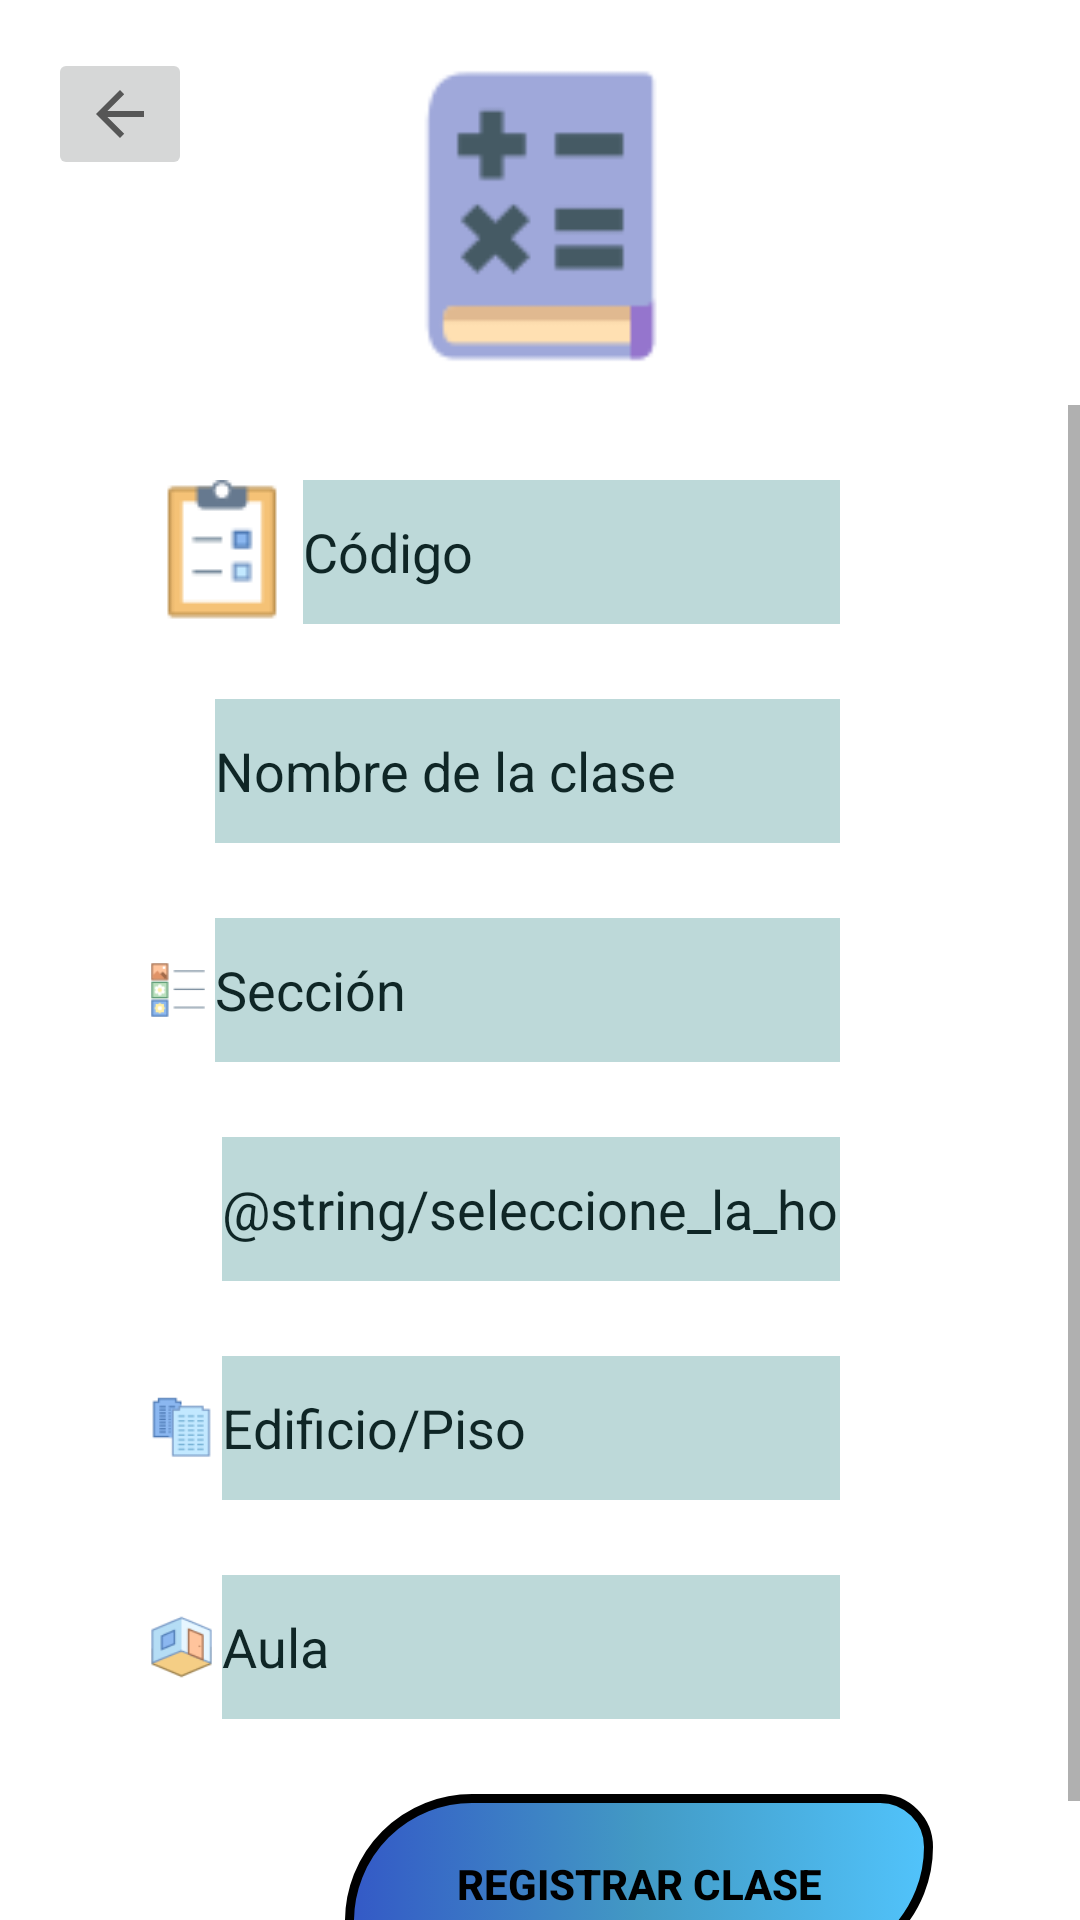

Reconstruct the res/layout file that produces this screen, plus the resources it refers to.
<!-- AndroidManifest.xml: application theme Theme.PDM_2022_I_L2_EQUIPO3 -->
<!-- res/layout/registrar_clase_fragment.xml -->
<?xml version="1.0" encoding="utf-8"?>
<androidx.constraintlayout.widget.ConstraintLayout xmlns:android="http://schemas.android.com/apk/res/android"
    xmlns:app="http://schemas.android.com/apk/res-auto"
    xmlns:tools="http://schemas.android.com/tools"
    android:id="@+id/registrar_clase"
    android:layout_width="match_parent"
    android:layout_height="match_parent"
    android:background="@drawable/fondo"
    tools:context=".ui.registrarclase.RegistrarClaseFragment">


    <ImageView
        android:id="@+id/ivclase"
        android:layout_width="121dp"
        android:layout_height="120dp"
        android:layout_marginTop="12dp"
        android:contentDescription="@string/imagen_clase"
        android:src="@drawable/ic_clase2"
        app:layout_constraintEnd_toEndOf="parent"
        app:layout_constraintStart_toStartOf="parent"
        app:layout_constraintTop_toTopOf="parent" />

    <ScrollView
        android:layout_marginTop="135dp"
        android:layout_width="match_parent"
        android:layout_height="match_parent">


        <LinearLayout
            android:layout_width="match_parent"
            android:layout_height="wrap_content"
            android:orientation="vertical">

            <LinearLayout
                android:layout_marginTop="25dp"
                android:layout_width="match_parent"
                android:layout_height="match_parent"
                android:orientation="horizontal">

                <ImageView
                    android:id="@+id/ivcodigo"
                    android:layout_width="wrap_content"
                    android:layout_height="wrap_content"
                    android:layout_marginStart="50dp"
                    android:contentDescription="@string/imagen_codigo"
                    android:src="@drawable/ic_codigo"
                    tools:ignore="ImageContrastCheck" />

                <EditText
                    android:id="@+id/txtCodigo"
                    android:layout_width="0dp"
                    android:layout_height="wrap_content"
                    android:layout_marginEnd="80dp"
                    android:layout_marginStart="3dp"
                    android:layout_weight="1"
                    android:background="#D6B1D2D2"
                    android:ems="10"
                    android:hint="@string/codigo"
                    android:inputType="textPersonName"
                    android:minHeight="48dp"
                    android:textColorHint="#ED011818"
                    android:importantForAutofill="no" />

            </LinearLayout>

            <LinearLayout
                android:layout_marginTop="25dp"
                android:layout_width="match_parent"
                android:layout_height="match_parent"
                android:orientation="horizontal">

                <ImageView
                    android:id="@+id/ivnombre"
                    android:layout_width="20dp"
                    android:layout_height="wrap_content"
                    android:layout_marginStart="50dp"
                    android:layout_weight="1"
                    android:src="@drawable/ic_nclase2"
                    android:contentDescription="@string/imagen_nombre_clase" />

                <EditText
                    android:id="@+id/txtNombreClase"
                    android:layout_width="wrap_content"
                    android:layout_height="wrap_content"
                    android:layout_marginEnd="80dp"
                    android:layout_weight="1"
                    android:layout_marginStart="3dp"
                    android:background="#D6B1D2D2"
                    android:ems="10"
                    android:hint="@string/nombre_de_la_clase"
                    android:inputType="textPersonName"
                    android:minHeight="48dp"
                    android:textColorHint="#ED011818"
                    android:importantForAutofill="no" />
            </LinearLayout>

            <LinearLayout
                android:layout_marginTop="25dp"
                android:layout_width="match_parent"
                android:layout_height="match_parent"
                android:orientation="horizontal">

                <ImageView
                    android:id="@+id/ivseccion"
                    android:layout_marginStart="50dp"
                    android:layout_width="20dp"
                    android:layout_height="wrap_content"
                    android:layout_weight="1"
                    android:src="@drawable/ic_seccion"
                    android:contentDescription="@string/imagen_seccion" />

                <EditText
                    android:id="@+id/txtSeccion"
                    android:layout_width="wrap_content"
                    android:layout_height="wrap_content"
                    android:layout_marginEnd="80dp"
                    android:layout_weight="1"
                    android:layout_marginStart="3dp"
                    android:background="#D6B1D2D2"
                    android:ems="10"
                    android:hint="@string/secci_n"
                    android:inputType="textPersonName"
                    android:minHeight="48dp"
                    android:textColorHint="#ED011818"
                    android:importantForAutofill="no" />
            </LinearLayout>

            <LinearLayout
                android:layout_marginTop="25dp"
                android:layout_width="match_parent"
                android:layout_height="match_parent"
                android:orientation="horizontal">

                <ImageView
                    android:id="@+id/ivhora"
                    android:layout_marginStart="50dp"
                    android:layout_width="25dp"
                    android:layout_height="wrap_content"
                    android:layout_weight="1"
                    android:src="@drawable/ic_hora"
                    android:contentDescription="@string/imagen_hora" />

                <EditText
                    android:id="@+id/txtHora"
                    android:layout_width="wrap_content"
                    android:layout_height="wrap_content"
                    android:layout_marginEnd="80dp"
                    android:layout_weight="1"
                    android:layout_marginStart="3dp"
                    android:ems="10"
                    android:focusable="false"
                    android:editable="false"
                    android:inputType="number"
                    android:hint="@string/seleccione_la_hora"
                    android:minHeight="48dp"
                    android:textColorHint="#ED011818"
                    android:background="#D6B1D2D2"
                    android:importantForAutofill="no"
                    tools:ignore="Deprecated" />
            </LinearLayout>

            <LinearLayout
                android:layout_marginTop="25dp"
                android:layout_width="match_parent"
                android:layout_height="match_parent"
                android:orientation="horizontal">

                <ImageView
                    android:id="@+id/ivedificio"
                    android:layout_marginStart="50dp"
                    android:layout_width="25dp"
                    android:layout_height="wrap_content"
                    android:layout_weight="1"
                    android:src="@drawable/ic_edificio_aula"
                    android:contentDescription="@string/imagen_edificio" />

                <EditText
                    android:id="@+id/txtEdificio"
                    android:layout_width="wrap_content"
                    android:layout_marginEnd="80dp"
                    android:layout_height="wrap_content"
                    android:layout_weight="1"
                    android:ems="10"
                    android:layout_marginStart="3dp"
                    android:inputType="textPersonName"
                    android:hint="@string/edificio_piso"
                    android:minHeight="48dp"
                    android:textColorHint="#ED011818"
                    android:background="#D6B1D2D2"
                    android:importantForAutofill="no" />
            </LinearLayout>

            <LinearLayout
                android:layout_marginTop="25dp"
                android:layout_width="match_parent"
                android:layout_height="match_parent"
                android:orientation="horizontal">

                <ImageView
                    android:id="@+id/ivaula"
                    android:layout_marginStart="50dp"
                    android:layout_width="25dp"
                    android:layout_height="wrap_content"
                    android:layout_weight="1"
                    android:src="@drawable/ic_aula"
                    android:contentDescription="@string/imagen_aula" />

                <EditText
                    android:id="@+id/txtAula"
                    android:layout_width="wrap_content"
                    android:layout_marginEnd="80dp"
                    android:layout_height="wrap_content"
                    android:layout_weight="1"
                    android:ems="10"
                    android:layout_marginStart="3dp"
                    android:inputType="textPersonName"
                    android:hint="@string/aula"
                    android:minHeight="48dp"
                    android:textColorHint="#ED011818"
                    android:background="#D6B1D2D2"
                    android:importantForAutofill="no" />
            </LinearLayout>

            <Button
                android:id="@+id/btnRegistrarClase"
                android:layout_width="196dp"
                android:layout_height="60dp"
                android:layout_marginStart="115dp"
                android:layout_marginTop="25dp"
                android:layout_marginBottom="25dp"
                android:drawableLeft="@drawable/ic_registrar_clase"
                android:background="@drawable/custom_button_alumno"
                android:text="@string/registrar_clase"
                android:textColor="@color/black"
                android:textStyle="bold"
                app:backgroundTint="@null"
                tools:ignore="RtlHardcoded" />

        </LinearLayout>
    </ScrollView>

    <ImageButton
        android:id="@+id/ivbtnRegresarC"
        android:layout_width="wrap_content"
        android:layout_height="wrap_content"
        android:layout_marginStart="16dp"
        android:layout_marginTop="16dp"
        android:src="?attr/homeAsUpIndicator"
        app:layout_constraintStart_toStartOf="parent"
        app:layout_constraintTop_toTopOf="parent"
        tools:ignore="TouchTargetSizeCheck,SpeakableTextPresentCheck"
        android:contentDescription="@string/boton_regresar_enviar_lista" />

</androidx.constraintlayout.widget.ConstraintLayout>
<!-- resources referenced by this layout -->
<resources>
  <color name="black">#FF000000</color>
  <!-- drawable custom_button_alumno (drawable) -->
  <?xml version="1.0" encoding="utf-8"?>
  <selector xmlns:android="http://schemas.android.com/apk/res/android">
      <item>
          <shape android:shape="rectangle">
              <gradient android:centerColor="#ED3492C0"
                  android:startColor="#ED244CC2"
                  android:endColor="#ED44BFFB"
                  />
              <corners android:topLeftRadius="190dp"
                  android:bottomRightRadius="190dp"
                  android:bottomLeftRadius="75dp"
                  android:topRightRadius="75dp"/>
              <stroke android:width="3dp"/>
          </shape>
      </item>
  
  </selector>
  <!-- drawable ic_aula: png bitmap (drawable, 2530 bytes) -->
  <!-- drawable ic_clase2: png bitmap (drawable, 2046 bytes) -->
  <!-- drawable ic_codigo: png bitmap (drawable, 1106 bytes) -->
  <!-- drawable ic_edificio_aula: png bitmap (drawable, 1450 bytes) -->
  <!-- drawable ic_seccion: png bitmap (drawable, 1423 bytes) -->
  <string name="aula">Aula</string>
  <string name="boton_regresar_enviar_lista">boton regresar/enviar lista</string>
  <string name="codigo">Código</string>
  <string name="edificio_piso">Edificio/Piso</string>
  <string name="imagen_aula">imagen aula</string>
  <string name="imagen_clase">imagen clase</string>
  <string name="imagen_codigo">imagen codigo</string>
  <string name="imagen_edificio">imagen edificio</string>
  <string name="imagen_hora">imagen hora</string>
  <string name="imagen_nombre_clase">imagen nombre clase</string>
  <string name="imagen_seccion">imagen Seccion</string>
  <string name="nombre_de_la_clase">Nombre de la clase</string>
  <string name="registrar_clase">Registrar Clase</string>
  <string name="secci_n">Sección</string>
  <style name="Theme.PDM_2022_I_L2_EQUIPO3" parent="Theme.MaterialComponents.DayNight.DarkActionBar">
          
          <item name="colorPrimary">@color/purple_500</item>
          <item name="colorPrimaryVariant">@color/purple_700</item>
          <item name="colorOnPrimary">@color/white</item>
          
          <item name="colorSecondary">@color/teal_200</item>
          <item name="colorSecondaryVariant">@color/teal_700</item>
          <item name="colorOnSecondary">@color/black</item>
          
          <item name="android:statusBarColor" tools:targetApi="l">?attr/colorPrimaryVariant</item>
          
      </style>
  <color name="purple_500">#FF6200EE</color>
  <color name="purple_700">#FF3700B3</color>
  <color name="white">#FFFFFFFF</color>
  <color name="teal_200">#FF03DAC5</color>
  <color name="teal_700">#FF018786</color>
</resources>
